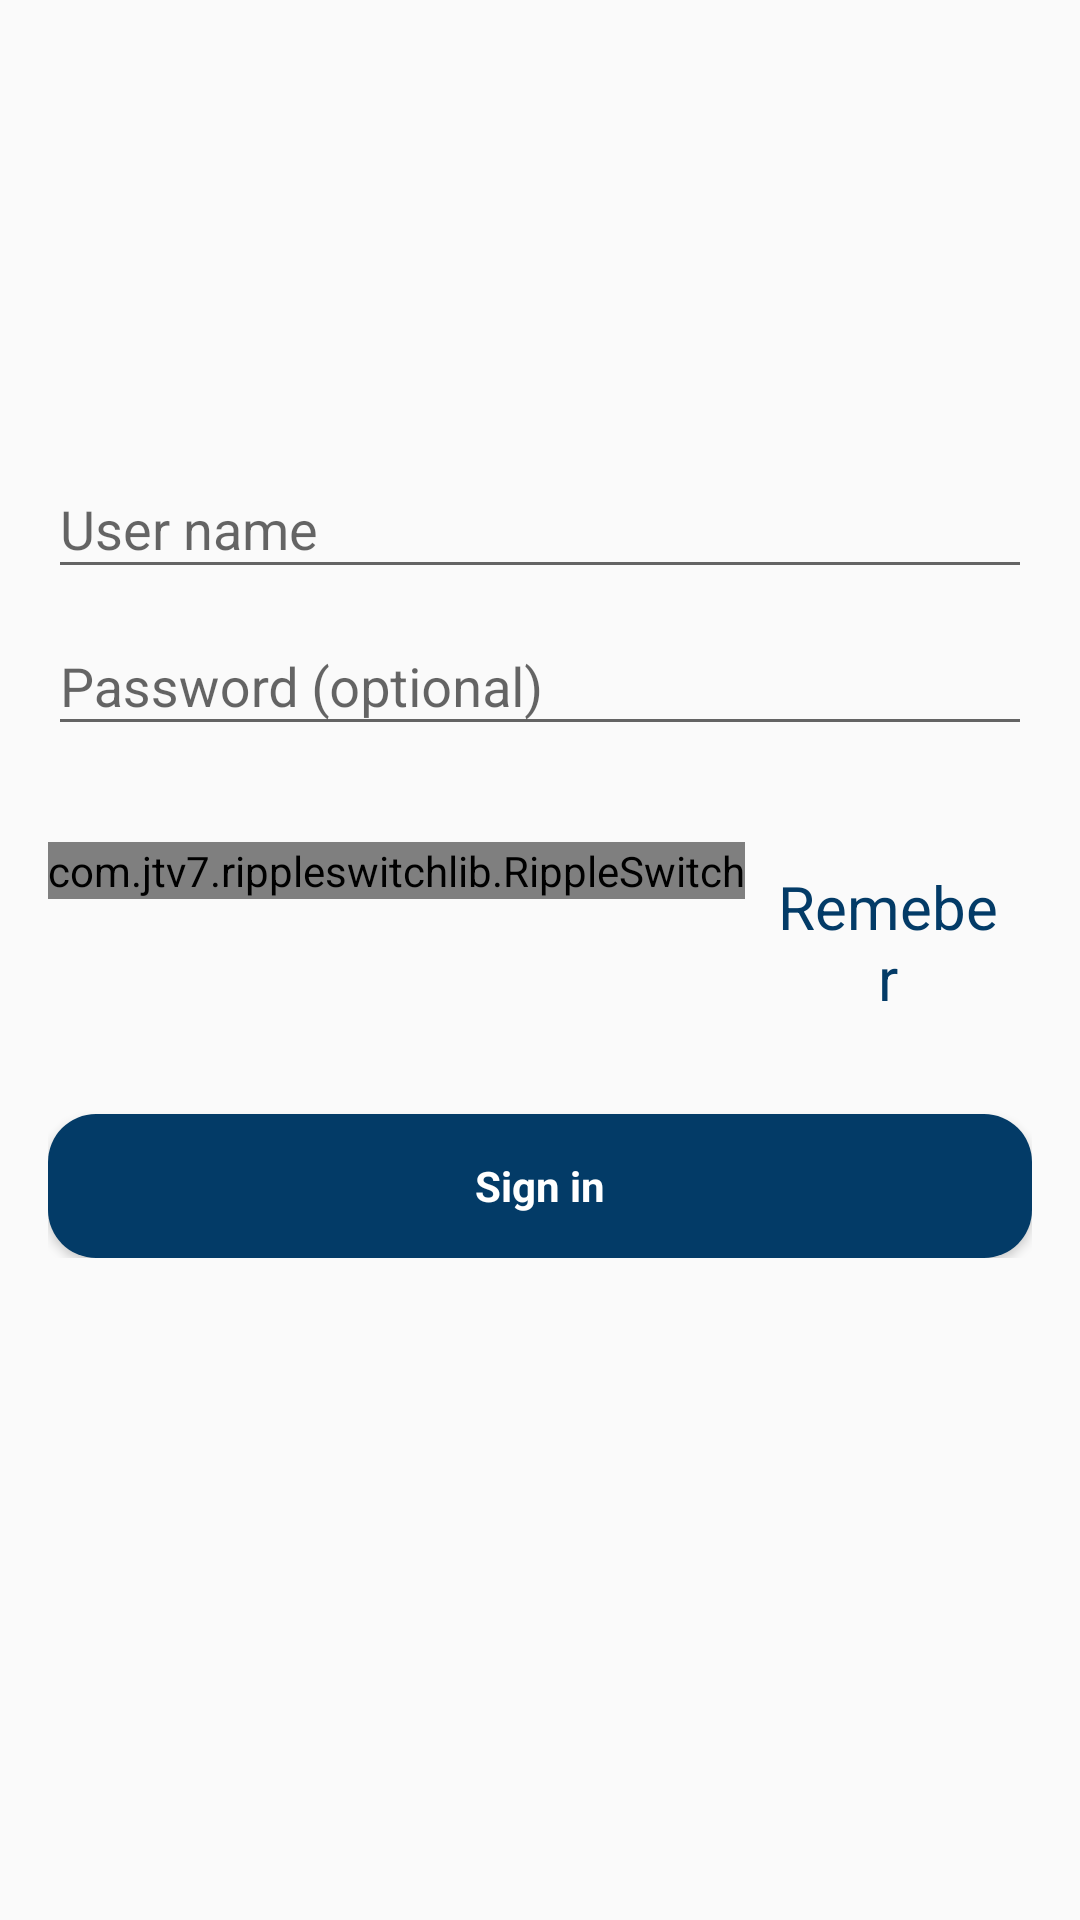

Reconstruct the res/layout file that produces this screen, plus the resources it refers to.
<!-- AndroidManifest.xml: application theme AppTheme -->
<!-- res/layout/activity_login.xml -->
<?xml version="1.0" encoding="utf-8"?>
<LinearLayout xmlns:android="http://schemas.android.com/apk/res/android"
    xmlns:tools="http://schemas.android.com/tools"
    android:layout_width="match_parent"
    android:layout_height="match_parent"
    xmlns:app="http://schemas.android.com/apk/res-auto"
    android:gravity="center_horizontal"
    android:orientation="vertical"
    android:paddingLeft="@dimen/activity_horizontal_margin"
    android:paddingTop="@dimen/activity_vertical_margin"
    android:paddingRight="@dimen/activity_horizontal_margin"
    android:paddingBottom="@dimen/activity_vertical_margin"
    tools:context=".Activities.LoginActivity">

    
    <ProgressBar
        android:id="@+id/login_progress"
        style="?android:attr/progressBarStyleLarge"
        android:layout_width="wrap_content"
        android:layout_height="wrap_content"
        android:layout_marginBottom="8dp"
        android:visibility="gone" />

    <ScrollView
        android:id="@+id/login_form"
        android:layout_width="match_parent"
        android:layout_height="match_parent">

        <LinearLayout
            android:id="@+id/email_login_form"
            android:layout_width="match_parent"
            android:layout_height="wrap_content"
            android:orientation="vertical">

            <android.support.design.widget.TextInputLayout
                android:layout_width="match_parent"
                android:layout_height="wrap_content"
                android:layout_marginTop="128dp">

                <AutoCompleteTextView
                    android:id="@+id/email"
                    android:layout_width="match_parent"
                    android:layout_height="wrap_content"
                    android:hint="@string/prompt_email"
                    android:inputType="textPersonName"
                    android:maxLines="1"
                    android:singleLine="true"
                    android:drawableLeft="@mipmap/ic_user"
                    android:drawableTint="@color/colorAccent"/>

            </android.support.design.widget.TextInputLayout>

            <android.support.design.widget.TextInputLayout
                android:layout_width="match_parent"
                android:layout_height="wrap_content">

                <EditText
                    android:id="@+id/password"
                    android:layout_width="match_parent"
                    android:layout_height="wrap_content"
                    android:hint="@string/prompt_password"
                    android:imeActionId="6"
                    android:imeActionLabel="@string/action_sign_in_short"
                    android:imeOptions="actionUnspecified"
                    android:inputType="textPassword"
                    android:maxLines="1"
                    android:singleLine="true"
                    android:drawableLeft="@mipmap/ic_lock"
                    android:drawableTint="@color/colorAccent"/>

            </android.support.design.widget.TextInputLayout>

            
                
                
                
                
                
                
                
                
            <LinearLayout
                android:layout_width="wrap_content"
                android:layout_height="wrap_content"
                android:orientation="horizontal"
                android:layout_marginTop="32dp">
                <com.jtv7.rippleswitchlib.RippleSwitch
                    android:id="@+id/rippleSwitch"
                    android:layout_width="wrap_content"
                    android:layout_height="wrap_content"
                    app:rs_checked_color="@color/colorAccent"
                    app:rs_unchecked_color="@color/colorAccentDark"/>
                <TextView
                    android:layout_width="wrap_content"
                    android:layout_height="wrap_content"
                    android:padding="8dp"
                    android:textSize="20sp"
                    android:gravity="center"
                    android:layout_gravity="center"
                    android:fontFamily="sans-serif"
                    android:textColor="@color/colorAccentDark"
                    android:text="@string/remember_me"
                    android:id="@+id/tvExit" />
            </LinearLayout>

            <Button
                android:id="@+id/email_sign_in_button"
                style="?android:textAppearanceSmall"
                android:layout_width="match_parent"
                android:layout_height="wrap_content"
                android:layout_marginTop="24dp"
                android:text="@string/action_sign_in_short"
                android:textStyle="bold"
                android:padding="8dp"
                android:textAllCaps="false"
                android:textColor="@android:color/white"
                android:background="@drawable/rounded_corner_button_main"/>

        </LinearLayout>
    </ScrollView>
</LinearLayout>
<!-- resources referenced by this layout -->
<resources>
  <color name="colorAccent">#7FA9CA</color>
  <color name="colorAccentDark">#033B67</color>
  <dimen name="activity_horizontal_margin">16dp</dimen>
  <dimen name="activity_vertical_margin">16dp</dimen>
  <!-- drawable rounded_corner_button_main (drawable) -->
  <?xml version="1.0" encoding="utf-8"?>
  <shape xmlns:android="http://schemas.android.com/apk/res/android"
      android:shape="rectangle" android:padding="10dp">
      
      <solid android:color="#033B67"/>
      <corners android:radius="16dp"/>
  </shape>
  <string name="action_sign_in_short">Sign in</string>
  <string name="prompt_email">User name</string>
  <string name="prompt_password">Password (optional)</string>
  <string name="remember_me">Remeber</string>
  <style name="AppTheme" parent="Theme.AppCompat.Light.NoActionBar">
          
          <item name="colorPrimary">@color/colorPrimary</item>
          <item name="colorPrimaryDark">@color/colorPrimaryDark</item>
          <item name="colorAccent">@color/colorAccent</item>
      </style>
  <color name="colorPrimary">#ffffff</color>
  <color name="colorPrimaryDark">#ffffff</color>
</resources>
